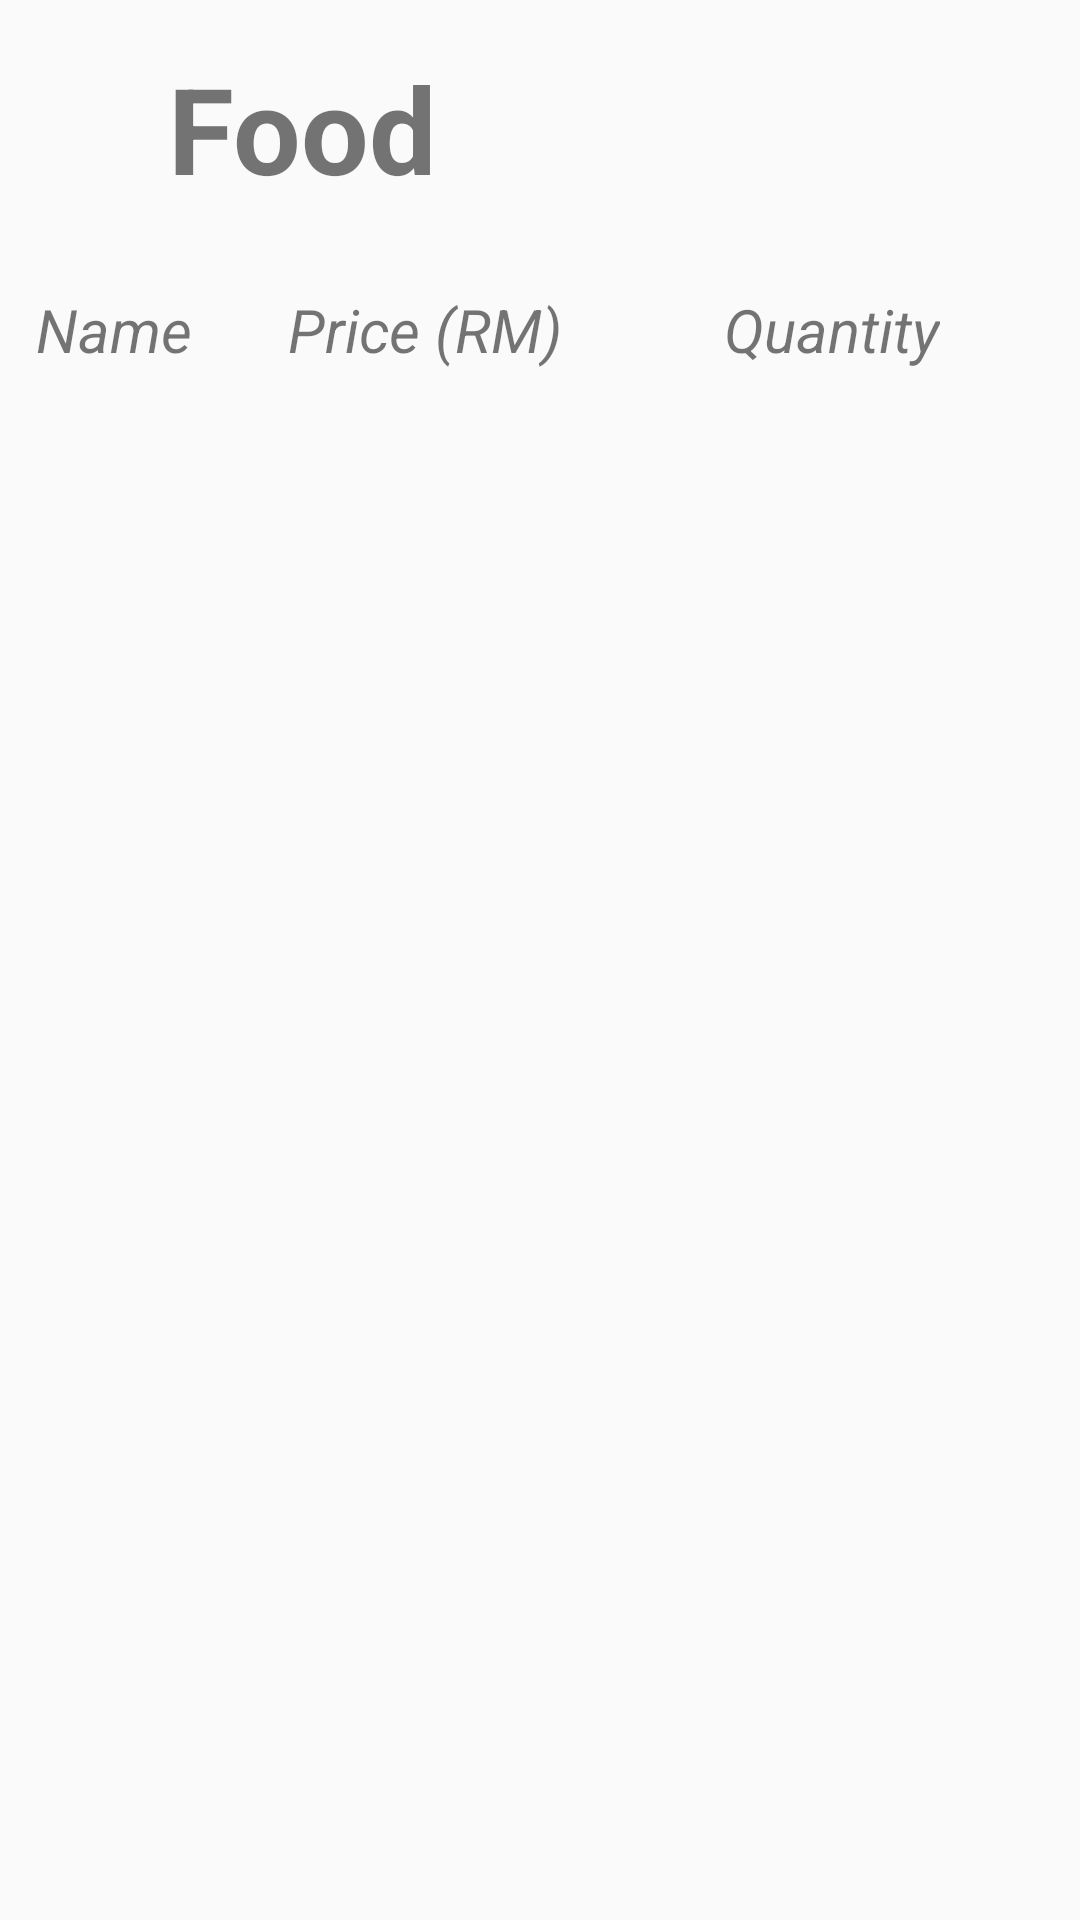

Layout XML and referenced resources for this Android screen:
<!-- AndroidManifest.xml: application theme AppTheme -->
<!-- res/layout/fragment_menu.xml -->
<?xml version="1.0" encoding="utf-8"?>
<androidx.constraintlayout.widget.ConstraintLayout xmlns:android="http://schemas.android.com/apk/res/android"
    xmlns:app="http://schemas.android.com/apk/res-auto"
    android:layout_width="match_parent"
    android:layout_height="match_parent"
    android:orientation="vertical">


    <TextView
        android:id="@+id/textView_nav_food"
        android:layout_width="wrap_content"
        android:layout_height="wrap_content"
        android:layout_marginStart="56dp"
        android:layout_marginTop="16dp"
        android:text="@string/food"
        android:textSize="40sp"
        android:textStyle="bold"
        app:layout_constraintStart_toStartOf="parent"
        app:layout_constraintTop_toTopOf="parent" />

    <TextView
        android:id="@+id/textView_nav_Beverages"
        android:layout_width="wrap_content"
        android:layout_height="wrap_content"
        android:layout_marginStart="300dp"
        android:layout_marginTop="16dp"
        android:text="@string/beverages"
        android:textSize="40sp"
        android:textStyle="bold"
        app:layout_constraintStart_toEndOf="@+id/textView_nav_food"
        app:layout_constraintTop_toTopOf="parent" />

    <androidx.recyclerview.widget.RecyclerView
        android:id="@+id/recyclerView_Food"
        android:layout_width="400dp"
        android:layout_height="665dp"
        android:layout_marginTop="64dp"
        app:layout_constraintStart_toStartOf="parent"
        app:layout_constraintTop_toBottomOf="@+id/textView_nav_food" />

    <androidx.recyclerview.widget.RecyclerView
        android:id="@+id/recyclerView_Beverages"
        android:layout_width="400dp"
        android:layout_height="665dp"
        android:layout_marginTop="64dp"
        app:layout_constraintStart_toEndOf="@+id/recyclerView_Food"
        app:layout_constraintTop_toBottomOf="@+id/textView_nav_Beverages" />

    <TextView
        android:id="@+id/textView_titleName_food"
        android:layout_width="wrap_content"
        android:layout_height="wrap_content"
        android:layout_marginStart="12dp"
        android:layout_marginBottom="10dp"
        android:text="@string/name"
        android:textSize="20sp"
        android:textStyle="italic"
        app:layout_constraintBottom_toTopOf="@+id/recyclerView_Food"
        app:layout_constraintStart_toStartOf="@+id/guideline_food" />

    <TextView
        android:id="@+id/textView_titlePrice_food"
        android:layout_width="wrap_content"
        android:layout_height="wrap_content"
        android:layout_marginStart="32dp"
        android:layout_marginBottom="10dp"
        android:text="@string/price_rm"
        android:textSize="20sp"
        android:textStyle="italic"
        app:layout_constraintBottom_toTopOf="@+id/recyclerView_Food"
        app:layout_constraintStart_toEndOf="@+id/textView_titleName_food" />

    <TextView
        android:id="@+id/textView_titleQuantity_food"
        android:layout_width="wrap_content"
        android:layout_height="wrap_content"
        android:layout_marginStart="54dp"
        android:layout_marginBottom="10dp"
        android:text="@string/item_quantity"
        android:textSize="20sp"
        android:textStyle="italic"
        app:layout_constraintBottom_toTopOf="@+id/recyclerView_Food"
        app:layout_constraintStart_toEndOf="@+id/textView_titlePrice_food" />

    <androidx.constraintlayout.widget.Guideline
        android:id="@+id/guideline_food"
        android:layout_width="wrap_content"
        android:layout_height="wrap_content"
        android:orientation="vertical"
        app:layout_constraintGuide_begin="0dp" />

    <TextView
        android:id="@+id/textView_titleName_beverages"
        android:layout_width="wrap_content"
        android:layout_height="wrap_content"
        android:layout_marginStart="12dp"
        android:layout_marginBottom="10dp"
        android:text="@string/name"
        android:textSize="20sp"
        android:textStyle="italic"
        app:layout_constraintBottom_toTopOf="@+id/recyclerView_Beverages"
        app:layout_constraintStart_toStartOf="@+id/guideline_beverages" />

    <TextView
        android:id="@+id/textView_titlePrice_beverages"
        android:layout_width="wrap_content"
        android:layout_height="wrap_content"
        android:layout_marginStart="32dp"
        android:layout_marginBottom="10dp"
        android:text="@string/price_rm"
        android:textSize="20sp"
        android:textStyle="italic"
        app:layout_constraintBottom_toTopOf="@+id/recyclerView_Beverages"
        app:layout_constraintStart_toEndOf="@+id/textView_titleName_beverages" />

    <TextView
        android:id="@+id/textView_titleQuantity_beverages"
        android:layout_width="wrap_content"
        android:layout_height="wrap_content"
        android:layout_marginStart="54dp"
        android:layout_marginBottom="10dp"
        android:text="@string/quantity"
        android:textSize="20sp"
        android:textStyle="italic"
        app:layout_constraintBottom_toTopOf="@+id/recyclerView_Beverages"
        app:layout_constraintStart_toEndOf="@+id/textView_titlePrice_beverages" />

    <androidx.constraintlayout.widget.Guideline
        android:id="@+id/guideline_beverages"
        android:layout_width="wrap_content"
        android:layout_height="wrap_content"
        android:orientation="vertical"
        app:layout_constraintGuide_begin="400dp" />

    <TextView
        android:id="@+id/textView_OrderSummaryMenu"
        android:layout_width="wrap_content"
        android:layout_height="wrap_content"
        android:layout_marginTop="44dp"
        android:layout_marginEnd="52dp"
        android:text="@string/order_summary"
        android:textSize="40sp"
        android:textStyle="italic|bold"
        app:layout_constraintEnd_toEndOf="parent"
        app:layout_constraintHorizontal_bias="0.5"
        app:layout_constraintStart_toEndOf="@+id/guideline_orderSummary"
        app:layout_constraintTop_toTopOf="parent" />

    <androidx.constraintlayout.widget.Guideline
        android:id="@+id/guideline_orderSummary"
        android:layout_width="wrap_content"
        android:layout_height="wrap_content"
        android:orientation="vertical"
        app:layout_constraintGuide_begin="800dp" />

    <TextView
        android:id="@+id/textView_osQuantity"
        android:layout_width="wrap_content"
        android:layout_height="wrap_content"
        android:layout_marginStart="64dp"
        android:layout_marginTop="144dp"
        android:text="@string/item_quantity"
        android:textSize="20sp"
        android:textStyle="bold"
        app:layout_constraintStart_toEndOf="@+id/textView_osDetails"
        app:layout_constraintTop_toTopOf="parent" />

    <TextView
        android:id="@+id/textView_osDetails"
        android:layout_width="wrap_content"
        android:layout_height="wrap_content"
        android:layout_marginStart="32dp"
        android:layout_marginTop="144dp"
        android:text="@string/order_details"
        android:textSize="20sp"
        android:textStyle="bold"
        app:layout_constraintStart_toStartOf="@+id/guideline_orderSummary"
        app:layout_constraintTop_toTopOf="parent" />

    <TextView
        android:id="@+id/textView_osSubTotal"
        android:layout_width="wrap_content"
        android:layout_height="wrap_content"
        android:layout_marginStart="60dp"
        android:layout_marginTop="144dp"
        android:text="@string/subtotal"
        android:textSize="20sp"
        android:textStyle="bold"
        app:layout_constraintStart_toEndOf="@+id/textView_osQuantity"
        app:layout_constraintTop_toTopOf="parent" />

    <TextView
        android:id="@+id/textView_osTotalPrice"
        android:layout_width="wrap_content"
        android:layout_height="wrap_content"
        android:layout_marginStart="264dp"
        android:layout_marginBottom="100dp"
        android:text="@string/total"
        android:textSize="20sp"
        android:textStyle="bold"
        app:layout_constraintBottom_toBottomOf="parent"
        app:layout_constraintStart_toStartOf="@+id/guideline_orderSummary" />

    <Button
        android:id="@+id/button_submit"
        android:layout_width="470dp"
        android:layout_height="wrap_content"
        android:layout_marginBottom="16dp"
        android:text="@string/submit"
        app:layout_constraintBottom_toBottomOf="parent"
        app:layout_constraintEnd_toEndOf="parent"
        app:layout_constraintStart_toEndOf="@+id/recyclerView_Beverages" />

    <View
        android:id="@+id/view_line_total"
        android:layout_width="200dp"
        android:layout_height="2dp"
        android:layout_marginEnd="16dp"
        android:layout_marginBottom="140dp"
        android:background="@color/colorBlack"
        app:layout_constraintBottom_toBottomOf="parent"
        app:layout_constraintEnd_toEndOf="parent"
        app:layout_constraintHorizontal_bias="1.0"
        app:layout_constraintStart_toStartOf="@+id/guideline_orderSummary" />

    <View
        android:id="@+id/view_seperationLine_food"
        android:layout_width="1dp"
        android:layout_height="580dp"
        android:layout_marginTop="25dp"
        android:layout_marginBottom="25dp"
        android:background="@color/colorLightGrey"
        app:layout_constraintBottom_toBottomOf="parent"
        app:layout_constraintStart_toEndOf="@+id/recyclerView_Food"
        app:layout_constraintTop_toTopOf="parent" />
    <View
        android:id="@+id/view_seperationLine_beverages"
        android:layout_width="1dp"
        android:layout_height="580dp"
        android:layout_marginTop="25dp"
        android:layout_marginBottom="25dp"
        android:background="@color/colorLightGrey"
        app:layout_constraintBottom_toBottomOf="parent"
        app:layout_constraintStart_toEndOf="@+id/recyclerView_Beverages"
        app:layout_constraintTop_toTopOf="parent" />


</androidx.constraintlayout.widget.ConstraintLayout>
<!-- resources referenced by this layout -->
<resources>
  <color name="colorBlack">#000000</color>
  <color name="colorLightGrey">#D3D3D3</color>
  <string name="beverages">Beverages</string>
  <string name="food">Food</string>
  <string name="item_quantity">Quantity</string>
  <string name="name">Name</string>
  <string name="order_details">Order Details</string>
  <string name="order_summary">Order Summary</string>
  <string name="price_rm">Price (RM)</string>
  <string name="quantity">Quantity</string>
  <string name="submit">Submit</string>
  <string name="subtotal">SubTotal</string>
  <string name="total">Total:</string>
  <style name="AppTheme" parent="Theme.AppCompat.Light.DarkActionBar">
          
          <item name="colorPrimary">@color/colorPrimary</item>
          <item name="colorPrimaryDark">@color/colorPrimaryDark</item>
          <item name="colorAccent">@color/colorAccent</item>
      </style>
  <color name="colorPrimary">#008577</color>
  <color name="colorPrimaryDark">#00574B</color>
  <color name="colorAccent">#D81B60</color>
</resources>
